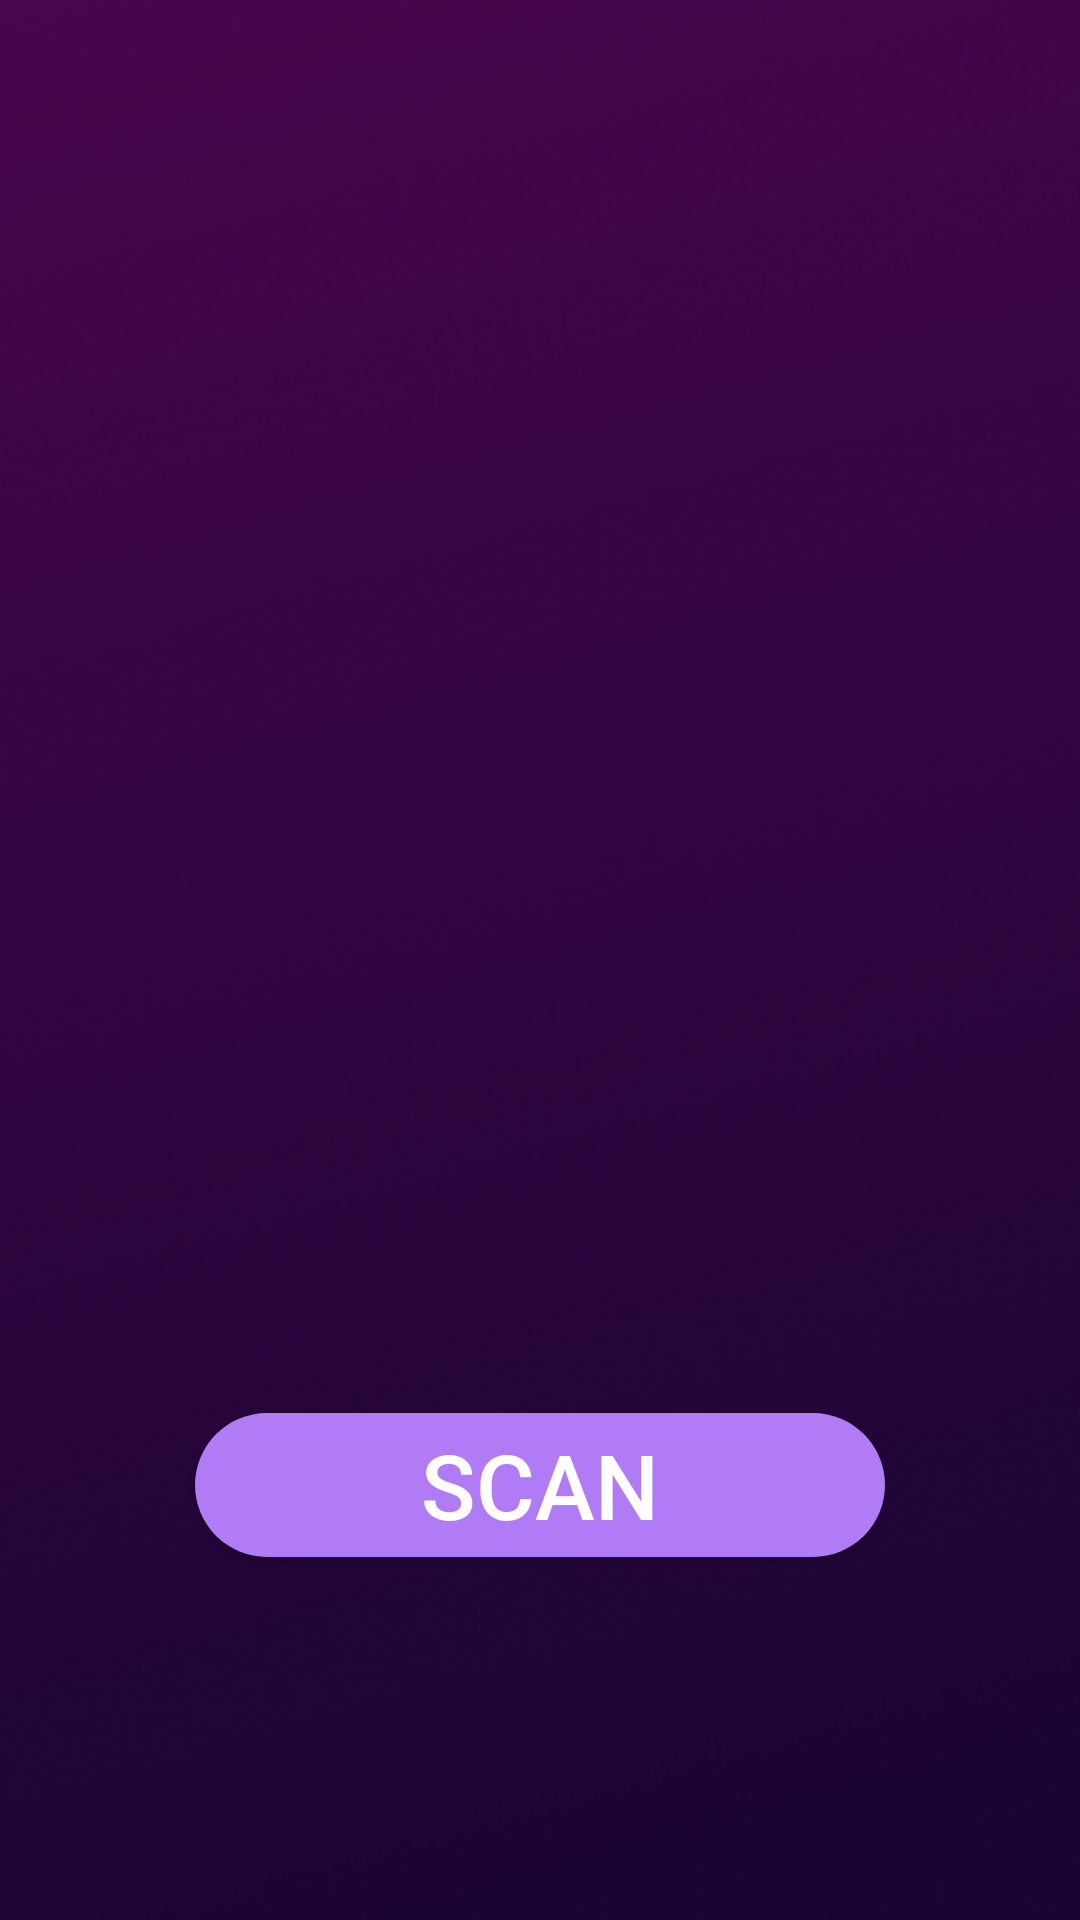

Android layout source for this screen:
<!-- AndroidManifest.xml: application theme Theme.FreebieSir -->
<!-- res/layout/activity_scaner.xml -->
<?xml version="1.0" encoding="utf-8"?>
<RelativeLayout xmlns:android="http://schemas.android.com/apk/res/android"
    xmlns:app="http://schemas.android.com/apk/res-auto"
    xmlns:tools="http://schemas.android.com/tools"
    android:layout_width="match_parent"
    android:background="@drawable/background"
    android:layout_height="match_parent"
    tools:context=".Scaner">

    <ImageView
        android:layout_width="300dp"
        android:layout_height="300dp"
        android:layout_centerInParent="true"
        android:src="@drawable/qr_code"
        android:translationY="-75dp" />

    <Button
        android:id="@+id/button"
        android:layout_width="230dp"
        android:layout_height="wrap_content"
        android:layout_centerInParent="true"
        android:background="@drawable/button"
        android:text="Scan"
        android:textSize="30dp"
        android:textColor="@color/white"
        android:translationY="175dp" />


</RelativeLayout>
<!-- resources referenced by this layout -->
<resources>
  <color name="white">#FFFFFFFF</color>
  <!-- drawable background: png bitmap (drawable, 189521 bytes) -->
  <!-- drawable button (drawable) -->
  <?xml version="1.0" encoding="utf-8"?>
  <shape xmlns:android="http://schemas.android.com/apk/res/android">
      <solid
  android:color="@color/teal_200"
          ></solid>
      <corners
  
          android:radius="50dp"
          ></corners>
  
  </shape>
  <style name="Theme.FreebieSir" parent="Theme.MaterialComponents.DayNight.NoActionBar">
          
          <item name="colorPrimary">@color/purple_500</item>
          <item name="colorPrimaryVariant">@color/purple_700</item>
          <item name="colorOnPrimary">@color/white</item>
          
          <item name="colorSecondary">@color/teal_200</item>
          <item name="colorSecondaryVariant">@color/teal_700</item>
          <item name="colorOnSecondary">@color/black</item>
          
          <item name="android:statusBarColor" tools:targetApi="l">?attr/colorPrimaryVariant</item>
          
      </style>
  <color name="teal_200">#B17BF5</color>
  <color name="purple_500">#190433</color>
  <color name="purple_700">#6510D0</color>
  <color name="teal_700">#48064C</color>
  <color name="black">#FF000000</color>
</resources>
